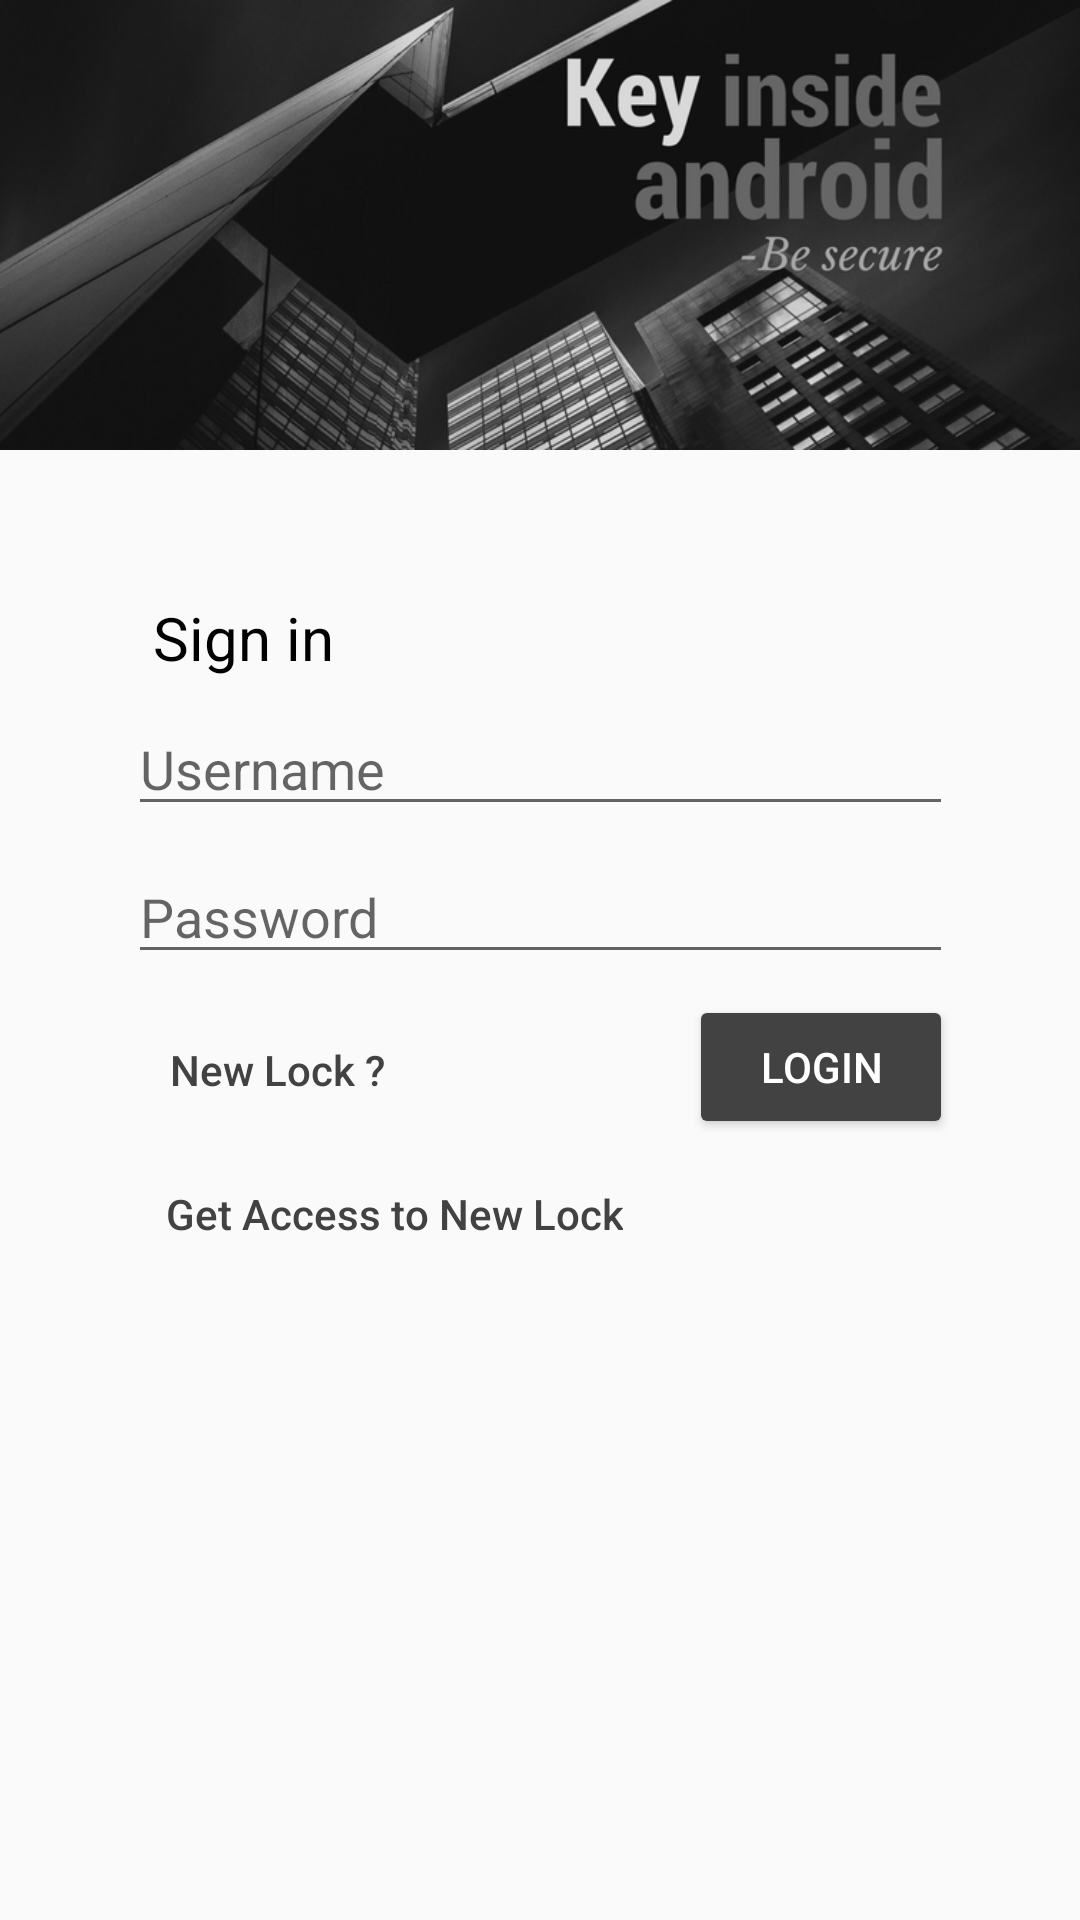

Reconstruct the res/layout file that produces this screen, plus the resources it refers to.
<!-- AndroidManifest.xml: application theme AppTheme -->
<!-- res/layout/activity_login.xml -->
<?xml version="1.0" encoding="utf-8"?>
<android.support.constraint.ConstraintLayout xmlns:android="http://schemas.android.com/apk/res/android"
    xmlns:app="http://schemas.android.com/apk/res-auto"
    xmlns:tools="http://schemas.android.com/tools"
    android:layout_width="match_parent"
    android:layout_height="match_parent"
    tools:context="com.example.codebox.homelock.Login">

    <ImageView
        android:id="@+id/imageView"
        android:layout_width="0dp"
        android:layout_height="150dp"
        android:scaleType="centerCrop"
        android:src="@drawable/logincover"
        app:layout_constraintLeft_toLeftOf="parent"
        app:layout_constraintRight_toRightOf="parent"
        app:layout_constraintTop_toTopOf="parent"
        android:background="#424242" />

    <ImageView
        android:layout_width="30dp"
        android:layout_height="30dp"
        android:src="@drawable/lockblack"
        android:layout_marginRight="8dp"
        app:layout_constraintRight_toRightOf="parent"
        app:layout_constraintLeft_toRightOf="@+id/loginDisplayText"
        android:layout_marginLeft="8dp"
        app:layout_constraintHorizontal_bias="0.793"
        android:layout_marginTop="8dp"
        app:layout_constraintTop_toBottomOf="@+id/imageView"
        android:layout_marginBottom="8dp"
        app:layout_constraintBottom_toTopOf="@+id/username"
        app:layout_constraintVertical_bias="1.0" />

    <TextView
        android:id="@+id/loginDisplayText"
        android:layout_width="wrap_content"
        android:layout_height="wrap_content"
        android:text="Sign in"
        android:textSize="20sp"
        android:textColor="#000"
        android:layout_marginLeft="8dp"
        app:layout_constraintLeft_toLeftOf="parent"
        android:layout_marginTop="52dp"
        app:layout_constraintTop_toBottomOf="@+id/imageView"
        android:layout_marginBottom="8dp"
        app:layout_constraintBottom_toTopOf="@+id/username"
        app:layout_constraintVertical_bias="1.0"
        android:layout_marginRight="8dp"
        app:layout_constraintRight_toRightOf="parent"
        app:layout_constraintHorizontal_bias="0.152" />

    <EditText
        android:id="@+id/username"
        android:layout_width="275dp"
        android:layout_height="wrap_content"
        android:hint="Username"
        android:layout_marginLeft="8dp"
        android:layout_marginRight="8dp"
        android:layout_marginTop="84dp"
        android:ems="10"
        android:inputType="textEmailAddress"
        app:layout_constraintLeft_toLeftOf="parent"
        app:layout_constraintRight_toRightOf="parent"
        app:layout_constraintTop_toBottomOf="@+id/imageView"
        android:layout_marginStart="8dp"
        android:layout_marginEnd="8dp" />

    <EditText
        android:id="@+id/password"
        android:layout_width="275dp"
        android:layout_height="wrap_content"
        android:hint="Password"
        android:ems="10"
        android:inputType="textPassword"
        android:layout_marginTop="8dp"
        app:layout_constraintTop_toBottomOf="@+id/username"
        android:layout_marginRight="8dp"
        app:layout_constraintRight_toRightOf="parent"
        android:layout_marginLeft="8dp"
        app:layout_constraintLeft_toLeftOf="parent"
        android:layout_marginStart="8dp"
        android:layout_marginEnd="8dp" />

    <Button
        android:id="@+id/login"
        android:layout_width="wrap_content"
        android:layout_height="wrap_content"
        android:text="Login"
        android:textColor="#FFF"
        android:layout_marginRight="0dp"
        app:layout_constraintRight_toRightOf="@+id/password"
        android:layout_marginTop="7dp"
        app:layout_constraintTop_toBottomOf="@+id/password" />

    <Button
        android:id="@+id/newLock"
        android:layout_width="wrap_content"
        android:layout_height="wrap_content"
        android:text="New Lock ?"
        android:textAllCaps="false"
        android:textColor="@color/colorPrimary"
        style="?android:attr/borderlessButtonStyle"
        android:textSize="14sp"
        android:layout_marginTop="8dp"
        app:layout_constraintTop_toBottomOf="@+id/password"
        app:layout_constraintBottom_toBottomOf="parent"
        android:layout_marginBottom="8dp"
        android:layout_marginRight="8dp"
        app:layout_constraintVertical_bias="0.0"
        app:layout_constraintRight_toLeftOf="@+id/login"
        android:layout_marginLeft="8dp"
        app:layout_constraintLeft_toLeftOf="parent"
        app:layout_constraintHorizontal_bias="0.31" />

    <Button
        android:id="@+id/getAccess"
        android:layout_width="wrap_content"
        android:layout_height="wrap_content"
        android:textColor="@color/colorPrimary"
        android:textAllCaps="false"
        android:text="Get Access to New Lock"
        style="?android:attr/borderlessButtonStyle"
        android:layout_marginTop="0dp"
        app:layout_constraintTop_toBottomOf="@+id/newLock"
        android:layout_marginRight="8dp"
        app:layout_constraintRight_toRightOf="parent"
        android:layout_marginLeft="8dp"
        app:layout_constraintLeft_toLeftOf="parent"
        app:layout_constraintHorizontal_bias="0.209"
        app:layout_constraintBottom_toBottomOf="parent"
        android:layout_marginBottom="8dp"
        app:layout_constraintVertical_bias="0.0" />

</android.support.constraint.ConstraintLayout>
<!-- resources referenced by this layout -->
<resources>
  <color name="colorPrimary">#424242</color>
  <!-- drawable logincover: png bitmap (drawable, 285502 bytes) -->
  <style name="AppTheme" parent="Theme.AppCompat.Light.DarkActionBar">
          
          <item name="colorPrimary">#424242</item>
          <item name="colorPrimaryDark">#212121</item>
          <item name="colorAccent">#158e00</item>
          <item name="colorButtonNormal">#424242</item>
  
          <item name="android:colorControlHighlight" tools:targetApi="lollipop">#158e00</item>
      </style>
</resources>
